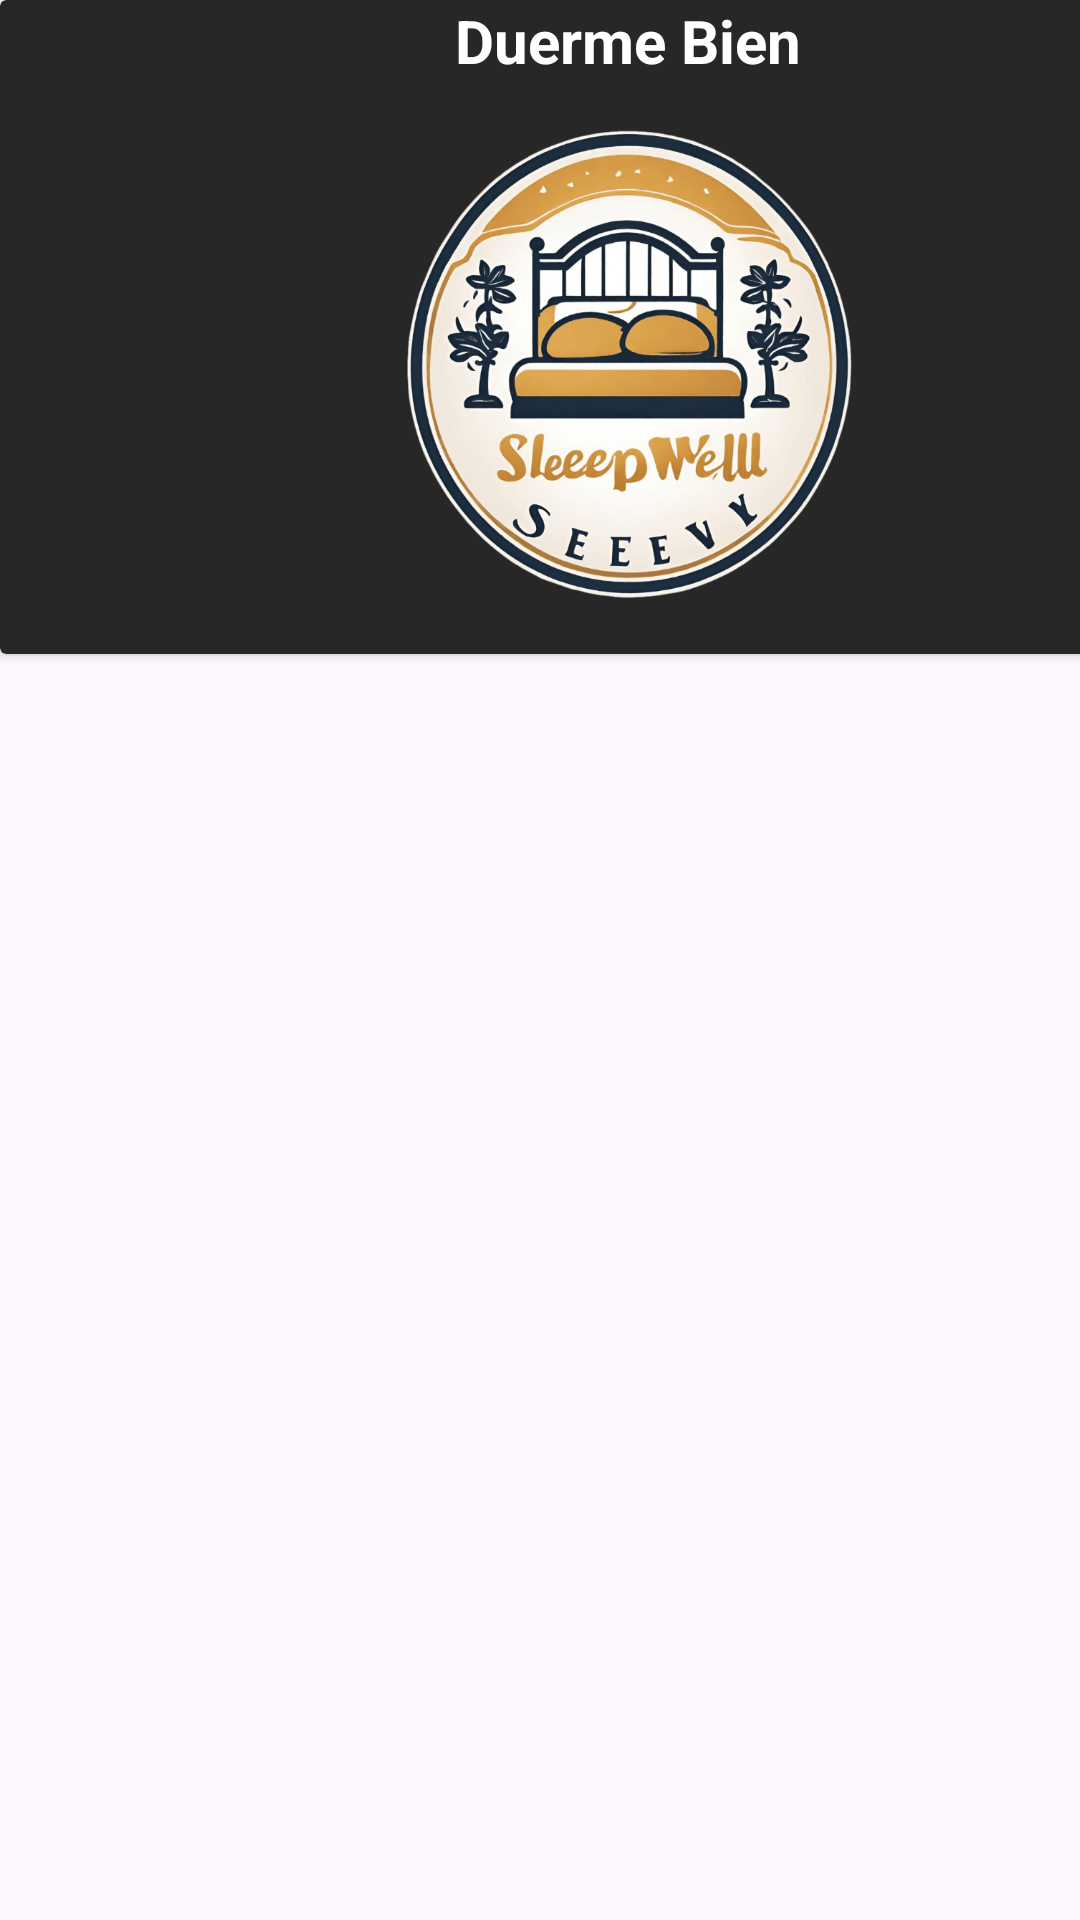

Write the Android layout XML for this screen, with the resource values it uses.
<!-- AndroidManifest.xml: application theme Theme.Inacap_AplicacionesMoviles -->
<!-- res/layout/activity_menu.xml -->
<?xml version="1.0" encoding="utf-8"?>
<androidx.constraintlayout.widget.ConstraintLayout xmlns:android="http://schemas.android.com/apk/res/android"
    xmlns:app="http://schemas.android.com/apk/res-auto"
    xmlns:tools="http://schemas.android.com/tools"
    android:layout_width="match_parent"
    android:layout_height="match_parent"
    tools:context=".Menu">

    <androidx.cardview.widget.CardView
        android:id="@+id/cardView"
        android:layout_width="419dp"
        android:layout_height="218dp"
        android:layout_margin="16dp"
        android:background="#D8000000"
        android:backgroundTint="#D8000000"
        android:backgroundTintMode="src_over"
        tools:ignore="MissingConstraints">

        <LinearLayout
            android:layout_width="match_parent"
            android:layout_height="wrap_content"
            android:orientation="vertical"
            tools:ignore="UseCompoundDrawables">

            <TextView
                android:layout_width="match_parent"
                android:layout_height="wrap_content"
                android:shadowColor="#FFFFFF"
                android:text="Duerme Bien"
                android:textAlignment="center"
                android:textColor="@color/white"
                android:textSize="20sp"
                android:textStyle="bold" />


            <ImageView
                android:layout_width="match_parent"
                android:layout_height="match_parent"
                android:contentDescription="logo"
                android:src="@drawable/logo" />


        </LinearLayout>

    </androidx.cardview.widget.CardView>

    <ListView
        android:id="@+id/LIST_MENU_OPCIONES"
        android:layout_width="408dp"
        android:layout_height="670dp"
        app:layout_constraintBottom_toBottomOf="parent"
        app:layout_constraintEnd_toEndOf="parent"
        app:layout_constraintHorizontal_bias="0.4"
        app:layout_constraintStart_toStartOf="parent"
        app:layout_constraintTop_toBottomOf="@+id/cardView"
        app:layout_constraintVertical_bias="0.034" />

</androidx.constraintlayout.widget.ConstraintLayout>
<!-- resources referenced by this layout -->
<resources>
  <!-- drawable logo: png bitmap (drawable, 101278 bytes) -->
  <style name="Theme.Inacap_AplicacionesMoviles" parent="Base.Theme.Inacap_AplicacionesMoviles" />
  <style name="Base.Theme.Inacap_AplicacionesMoviles" parent="Theme.Material3.DayNight.NoActionBar">
          
          
      </style>
  <!-- not gathered from this repository: default colours our renderer supplied (Android Studio template values) -->
  <color name="white">#FFFFFFFF</color>
</resources>
